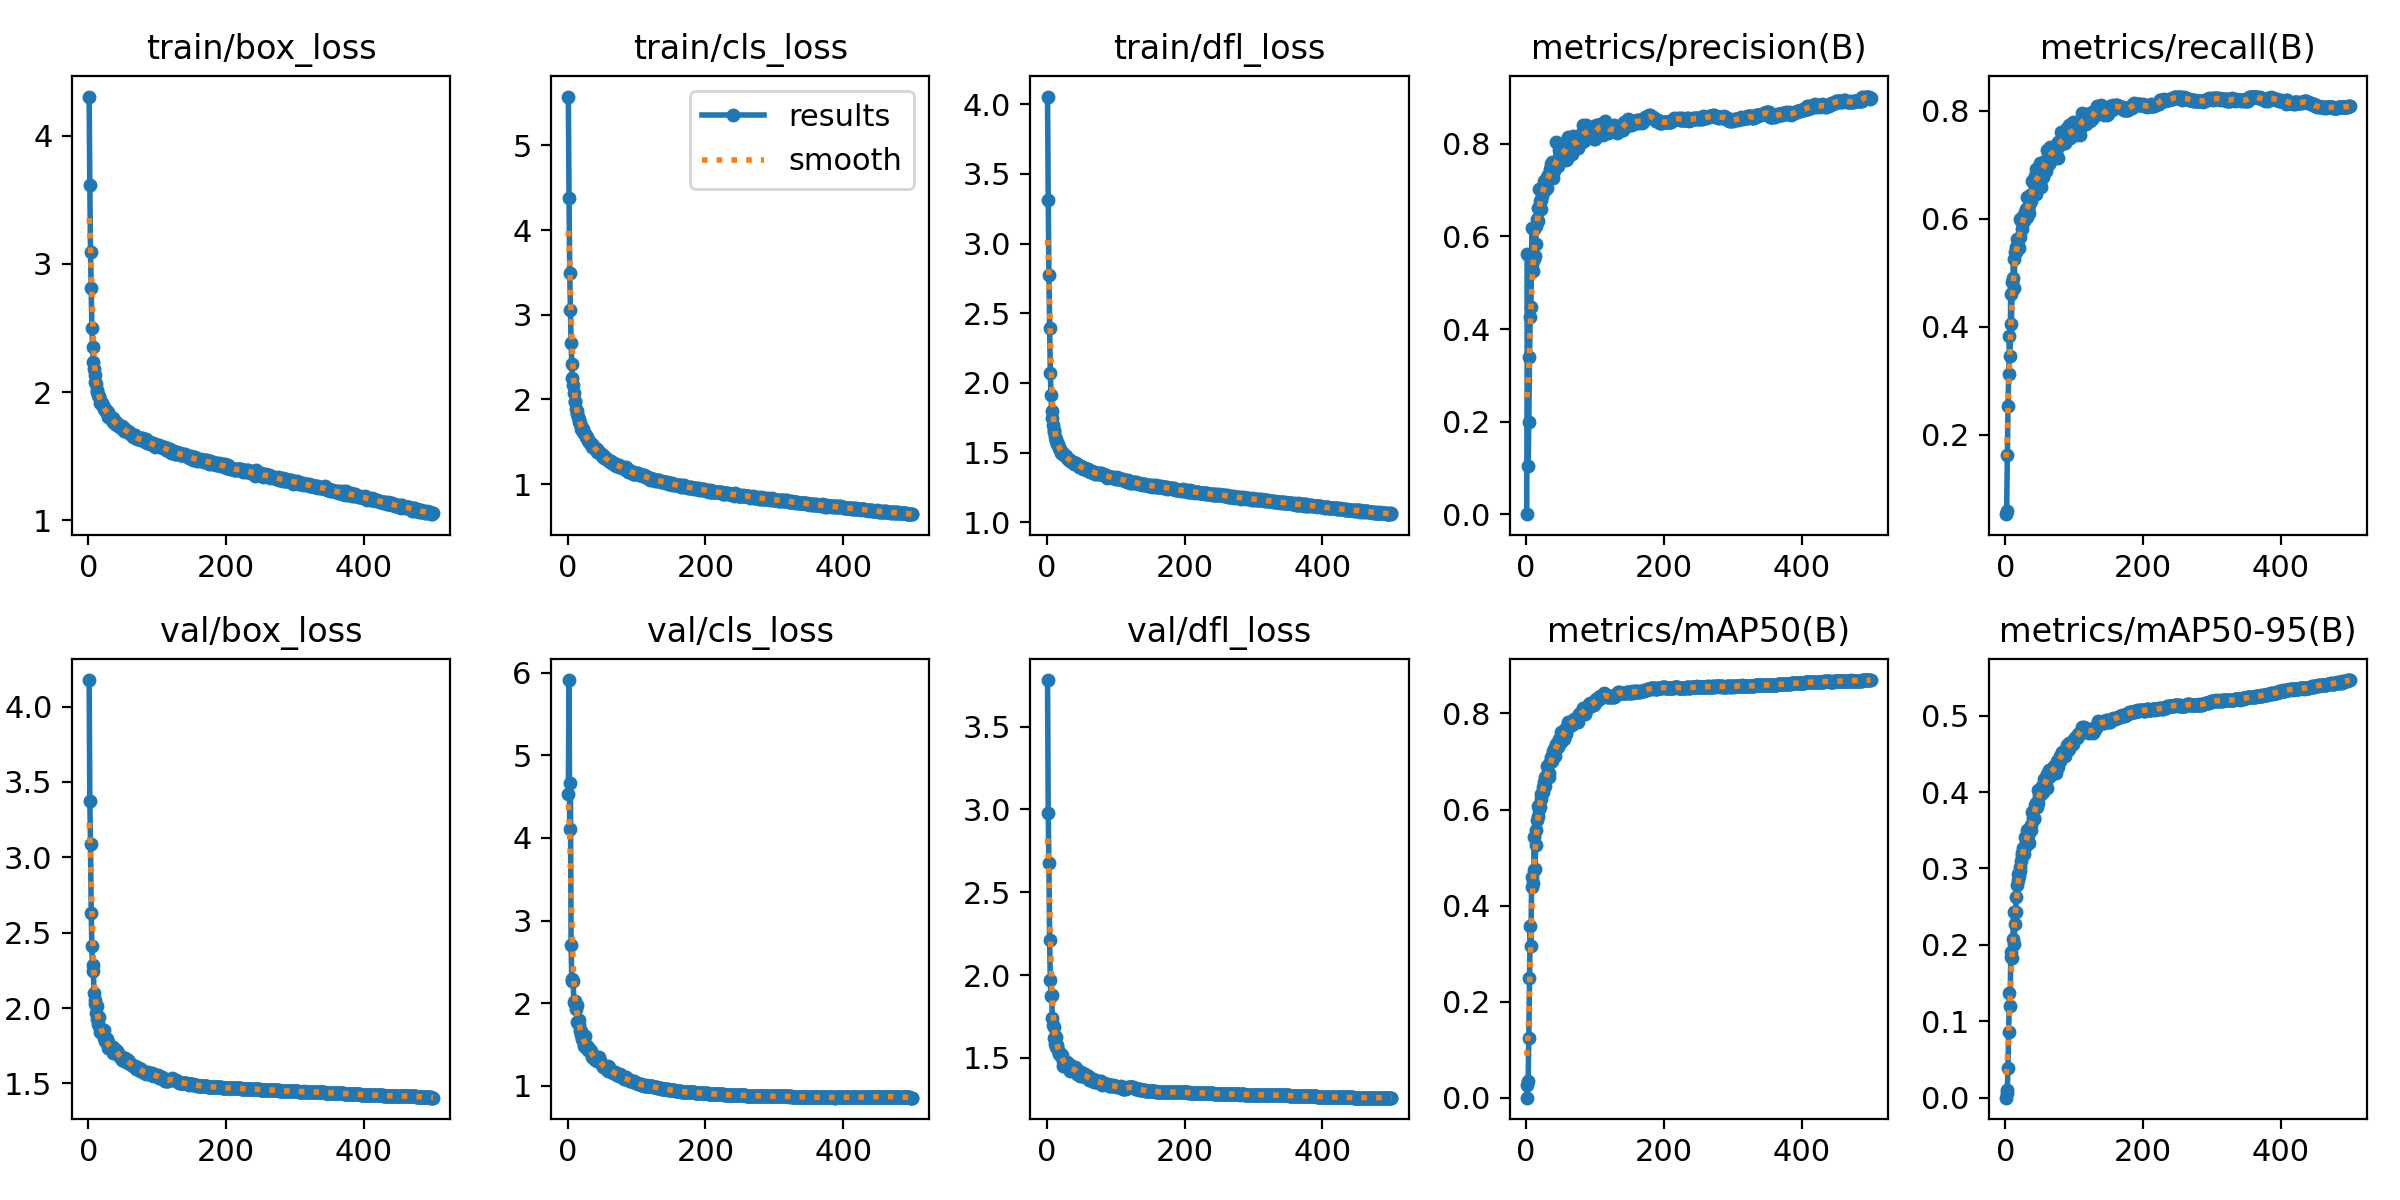

Data behind this chart, as committed beside it:
epoch, time, train/box_loss, train/cls_loss, train/dfl_loss, metrics/precision(B), metrics/recall(B), metrics/mAP50(B), metrics/mAP50-95(B), val/box_loss, val/cls_loss, val/dfl_loss, lr/pg0, lr/pg1, lr/pg2
1, 59.71, 4.305, 5.576, 4.055, 0.00067, 0.05252, 0.00036, 0.00012, 4.176, 4.528, 3.782, 0.07017, 0.003315, 0.003315
2, 119.7, 3.613, 4.376, 3.314, 0.562, 0.0589, 0.02616, 0.00625, 3.372, 5.913, 2.976, 0.04015, 0.006635, 0.006635
3, 177, 3.092, 3.496, 2.774, 0.1047, 0.1626, 0.03603, 0.00978, 3.087, 4.108, 2.675, 0.01013, 0.009942, 0.009942
4, 234.4, 2.812, 3.057, 2.395, 0.1996, 0.2529, 0.1249, 0.03936, 2.633, 4.669, 2.209, 0.009941, 0.009941, 0.009941
5, 291.7, 2.499, 2.671, 2.073, 0.3386, 0.3115, 0.25, 0.08565, 2.414, 2.704, 1.97, 0.009941, 0.009941, 0.009941
6, 348.8, 2.348, 2.424, 1.915, 0.4254, 0.3827, 0.3577, 0.1369, 2.248, 2.269, 1.874, 0.009921, 0.009921, 0.009921
7, 406.2, 2.237, 2.25, 1.798, 0.4464, 0.3446, 0.3157, 0.1207, 2.284, 2.29, 1.878, 0.009901, 0.009901, 0.009901
8, 463.4, 2.181, 2.166, 1.747, 0.5409, 0.4612, 0.4389, 0.1837, 2.102, 2.273, 1.738, 0.009881, 0.009881, 0.009881
9, 521.4, 2.131, 2.079, 1.699, 0.6185, 0.404, 0.4601, 0.191, 2.051, 2.011, 1.698, 0.009861, 0.009861, 0.009861
10, 578.9, 2.079, 1.986, 1.659, 0.5252, 0.4832, 0.4477, 0.1832, 2.029, 1.991, 1.688, 0.009842, 0.009842, 0.009842
11, 636.2, 2.065, 1.973, 1.648, 0.5515, 0.49, 0.4753, 0.2076, 1.968, 2.027, 1.62, 0.009822, 0.009822, 0.009822
12, 693.4, 2.02, 1.884, 1.609, 0.616, 0.5243, 0.5428, 0.2427, 1.925, 1.929, 1.586, 0.009802, 0.009802, 0.009802
13, 750.6, 2.002, 1.864, 1.597, 0.5568, 0.4719, 0.4769, 0.2017, 2.012, 1.977, 1.625, 0.009782, 0.009782, 0.009782
14, 807.6, 1.981, 1.834, 1.58, 0.5823, 0.5384, 0.5258, 0.227, 1.895, 1.766, 1.568, 0.009762, 0.009762, 0.009762
15, 864.5, 1.973, 1.794, 1.563, 0.6231, 0.538, 0.5583, 0.2429, 1.944, 1.762, 1.578, 0.009743, 0.009743, 0.009743
16, 921.7, 1.963, 1.775, 1.563, 0.6371, 0.5472, 0.5784, 0.2623, 1.881, 1.791, 1.547, 0.009723, 0.009723, 0.009723
17, 979.2, 1.915, 1.736, 1.539, 0.6337, 0.5622, 0.5857, 0.2789, 1.843, 1.733, 1.53, 0.009703, 0.009703, 0.009703
18, 1037, 1.919, 1.72, 1.53, 0.6604, 0.5495, 0.6067, 0.2843, 1.863, 1.658, 1.521, 0.009683, 0.009683, 0.009683
19, 1094, 1.914, 1.691, 1.519, 0.701, 0.5486, 0.6022, 0.2932, 1.844, 1.664, 1.531, 0.009663, 0.009663, 0.009663
20, 1151, 1.896, 1.651, 1.511, 0.676, 0.5457, 0.6046, 0.2901, 1.833, 1.619, 1.517, 0.009644, 0.009644, 0.009644
21, 1208, 1.894, 1.638, 1.499, 0.6593, 0.6, 0.6325, 0.3024, 1.837, 1.57, 1.508, 0.009624, 0.009624, 0.009624
22, 1265, 1.88, 1.646, 1.503, 0.679, 0.5658, 0.6223, 0.2968, 1.852, 1.572, 1.519, 0.009604, 0.009604, 0.009604
23, 1322, 1.871, 1.612, 1.492, 0.6869, 0.5948, 0.6338, 0.3095, 1.799, 1.545, 1.481, 0.009584, 0.009584, 0.009584
24, 1379, 1.861, 1.607, 1.488, 0.7072, 0.596, 0.648, 0.3205, 1.781, 1.484, 1.449, 0.009564, 0.009564, 0.009564
25, 1437, 1.862, 1.595, 1.484, 0.701, 0.5809, 0.6376, 0.3158, 1.802, 1.597, 1.481, 0.009545, 0.009545, 0.009545
26, 1494, 1.845, 1.572, 1.48, 0.7202, 0.6041, 0.6568, 0.3274, 1.773, 1.465, 1.456, 0.009525, 0.009525, 0.009525
27, 1551, 1.836, 1.558, 1.473, 0.6995, 0.5949, 0.6481, 0.3186, 1.794, 1.488, 1.476, 0.009505, 0.009505, 0.009505
28, 1608, 1.845, 1.556, 1.477, 0.7202, 0.6127, 0.668, 0.3412, 1.738, 1.449, 1.448, 0.009485, 0.009485, 0.009485
29, 1666, 1.807, 1.519, 1.463, 0.706, 0.6076, 0.6659, 0.3287, 1.775, 1.466, 1.472, 0.009465, 0.009465, 0.009465
30, 1723, 1.811, 1.513, 1.457, 0.7279, 0.6173, 0.6727, 0.3342, 1.737, 1.46, 1.437, 0.009446, 0.009446, 0.009446
31, 1781, 1.809, 1.507, 1.454, 0.7034, 0.6402, 0.691, 0.3499, 1.737, 1.418, 1.442, 0.009426, 0.009426, 0.009426
32, 1838, 1.794, 1.486, 1.445, 0.7313, 0.6038, 0.6783, 0.3442, 1.739, 1.432, 1.461, 0.009406, 0.009406, 0.009406
33, 1896, 1.803, 1.487, 1.445, 0.728, 0.6199, 0.6676, 0.3423, 1.744, 1.43, 1.457, 0.009386, 0.009386, 0.009386
34, 1953, 1.782, 1.475, 1.44, 0.7243, 0.6105, 0.6753, 0.3336, 1.72, 1.424, 1.422, 0.009366, 0.009366, 0.009366
35, 2011, 1.795, 1.474, 1.441, 0.7461, 0.6248, 0.6989, 0.3522, 1.742, 1.35, 1.447, 0.009347, 0.009347, 0.009347
36, 2068, 1.767, 1.44, 1.431, 0.756, 0.6437, 0.7091, 0.3529, 1.704, 1.382, 1.424, 0.009327, 0.009327, 0.009327
37, 2126, 1.765, 1.443, 1.43, 0.7604, 0.6331, 0.7068, 0.3568, 1.725, 1.372, 1.441, 0.009307, 0.009307, 0.009307
38, 2183, 1.773, 1.445, 1.432, 0.7452, 0.6414, 0.7014, 0.35, 1.724, 1.333, 1.429, 0.009287, 0.009287, 0.009287
39, 2240, 1.753, 1.411, 1.427, 0.7259, 0.6695, 0.7221, 0.3738, 1.707, 1.319, 1.422, 0.009267, 0.009267, 0.009267
40, 2298, 1.762, 1.428, 1.42, 0.7452, 0.6452, 0.7256, 0.3663, 1.725, 1.305, 1.433, 0.009248, 0.009248, 0.009248
41, 2356, 1.759, 1.415, 1.427, 0.7403, 0.6733, 0.7167, 0.3665, 1.717, 1.329, 1.442, 0.009228, 0.009228, 0.009228
42, 2415, 1.745, 1.411, 1.422, 0.7565, 0.6647, 0.712, 0.3649, 1.704, 1.325, 1.438, 0.009208, 0.009208, 0.009208
43, 2472, 1.734, 1.384, 1.419, 0.7545, 0.6781, 0.7333, 0.3832, 1.702, 1.301, 1.417, 0.009188, 0.009188, 0.009188
44, 2529, 1.741, 1.39, 1.417, 0.8035, 0.6458, 0.7364, 0.3825, 1.679, 1.305, 1.404, 0.009168, 0.009168, 0.009168
45, 2587, 1.739, 1.382, 1.41, 0.7519, 0.6916, 0.7359, 0.3857, 1.68, 1.295, 1.412, 0.009149, 0.009149, 0.009149
46, 2644, 1.734, 1.365, 1.405, 0.7646, 0.6711, 0.7308, 0.38, 1.681, 1.349, 1.409, 0.009129, 0.009129, 0.009129
47, 2702, 1.72, 1.365, 1.399, 0.7509, 0.6789, 0.7369, 0.3861, 1.668, 1.293, 1.396, 0.009109, 0.009109, 0.009109
48, 2758, 1.726, 1.362, 1.403, 0.7867, 0.6694, 0.7462, 0.4025, 1.658, 1.275, 1.392, 0.009089, 0.009089, 0.009089
49, 2816, 1.733, 1.362, 1.402, 0.7758, 0.6927, 0.7462, 0.3946, 1.677, 1.274, 1.414, 0.009069, 0.009069, 0.009069
50, 2873, 1.717, 1.331, 1.395, 0.7638, 0.6676, 0.7403, 0.3966, 1.653, 1.246, 1.395, 0.00905, 0.00905, 0.00905
51, 2930, 1.722, 1.34, 1.394, 0.786, 0.7031, 0.7611, 0.4019, 1.651, 1.229, 1.392, 0.00903, 0.00903, 0.00903
52, 2988, 1.7, 1.322, 1.387, 0.7938, 0.6591, 0.7492, 0.4002, 1.667, 1.232, 1.397, 0.00901, 0.00901, 0.00901
53, 3045, 1.697, 1.314, 1.381, 0.7677, 0.6929, 0.7533, 0.3993, 1.666, 1.242, 1.402, 0.00899, 0.00899, 0.00899
54, 3102, 1.698, 1.313, 1.385, 0.7813, 0.7038, 0.76, 0.4079, 1.65, 1.223, 1.389, 0.00897, 0.00897, 0.00897
55, 3160, 1.697, 1.304, 1.392, 0.7682, 0.6772, 0.7472, 0.4003, 1.658, 1.232, 1.401, 0.008951, 0.008951, 0.008951
56, 3217, 1.697, 1.301, 1.385, 0.794, 0.6972, 0.768, 0.4169, 1.64, 1.205, 1.385, 0.008931, 0.008931, 0.008931
57, 3275, 1.699, 1.293, 1.38, 0.7961, 0.7071, 0.7659, 0.411, 1.656, 1.208, 1.389, 0.008911, 0.008911, 0.008911
58, 3332, 1.689, 1.286, 1.385, 0.7641, 0.7063, 0.7566, 0.4117, 1.637, 1.238, 1.387, 0.008891, 0.008891, 0.008891
59, 3390, 1.688, 1.289, 1.38, 0.8071, 0.6877, 0.7722, 0.417, 1.642, 1.178, 1.387, 0.008871, 0.008871, 0.008871
60, 3447, 1.683, 1.276, 1.369, 0.7663, 0.7269, 0.7677, 0.4049, 1.636, 1.22, 1.389, 0.008852, 0.008852, 0.008852
... 440 more rows
